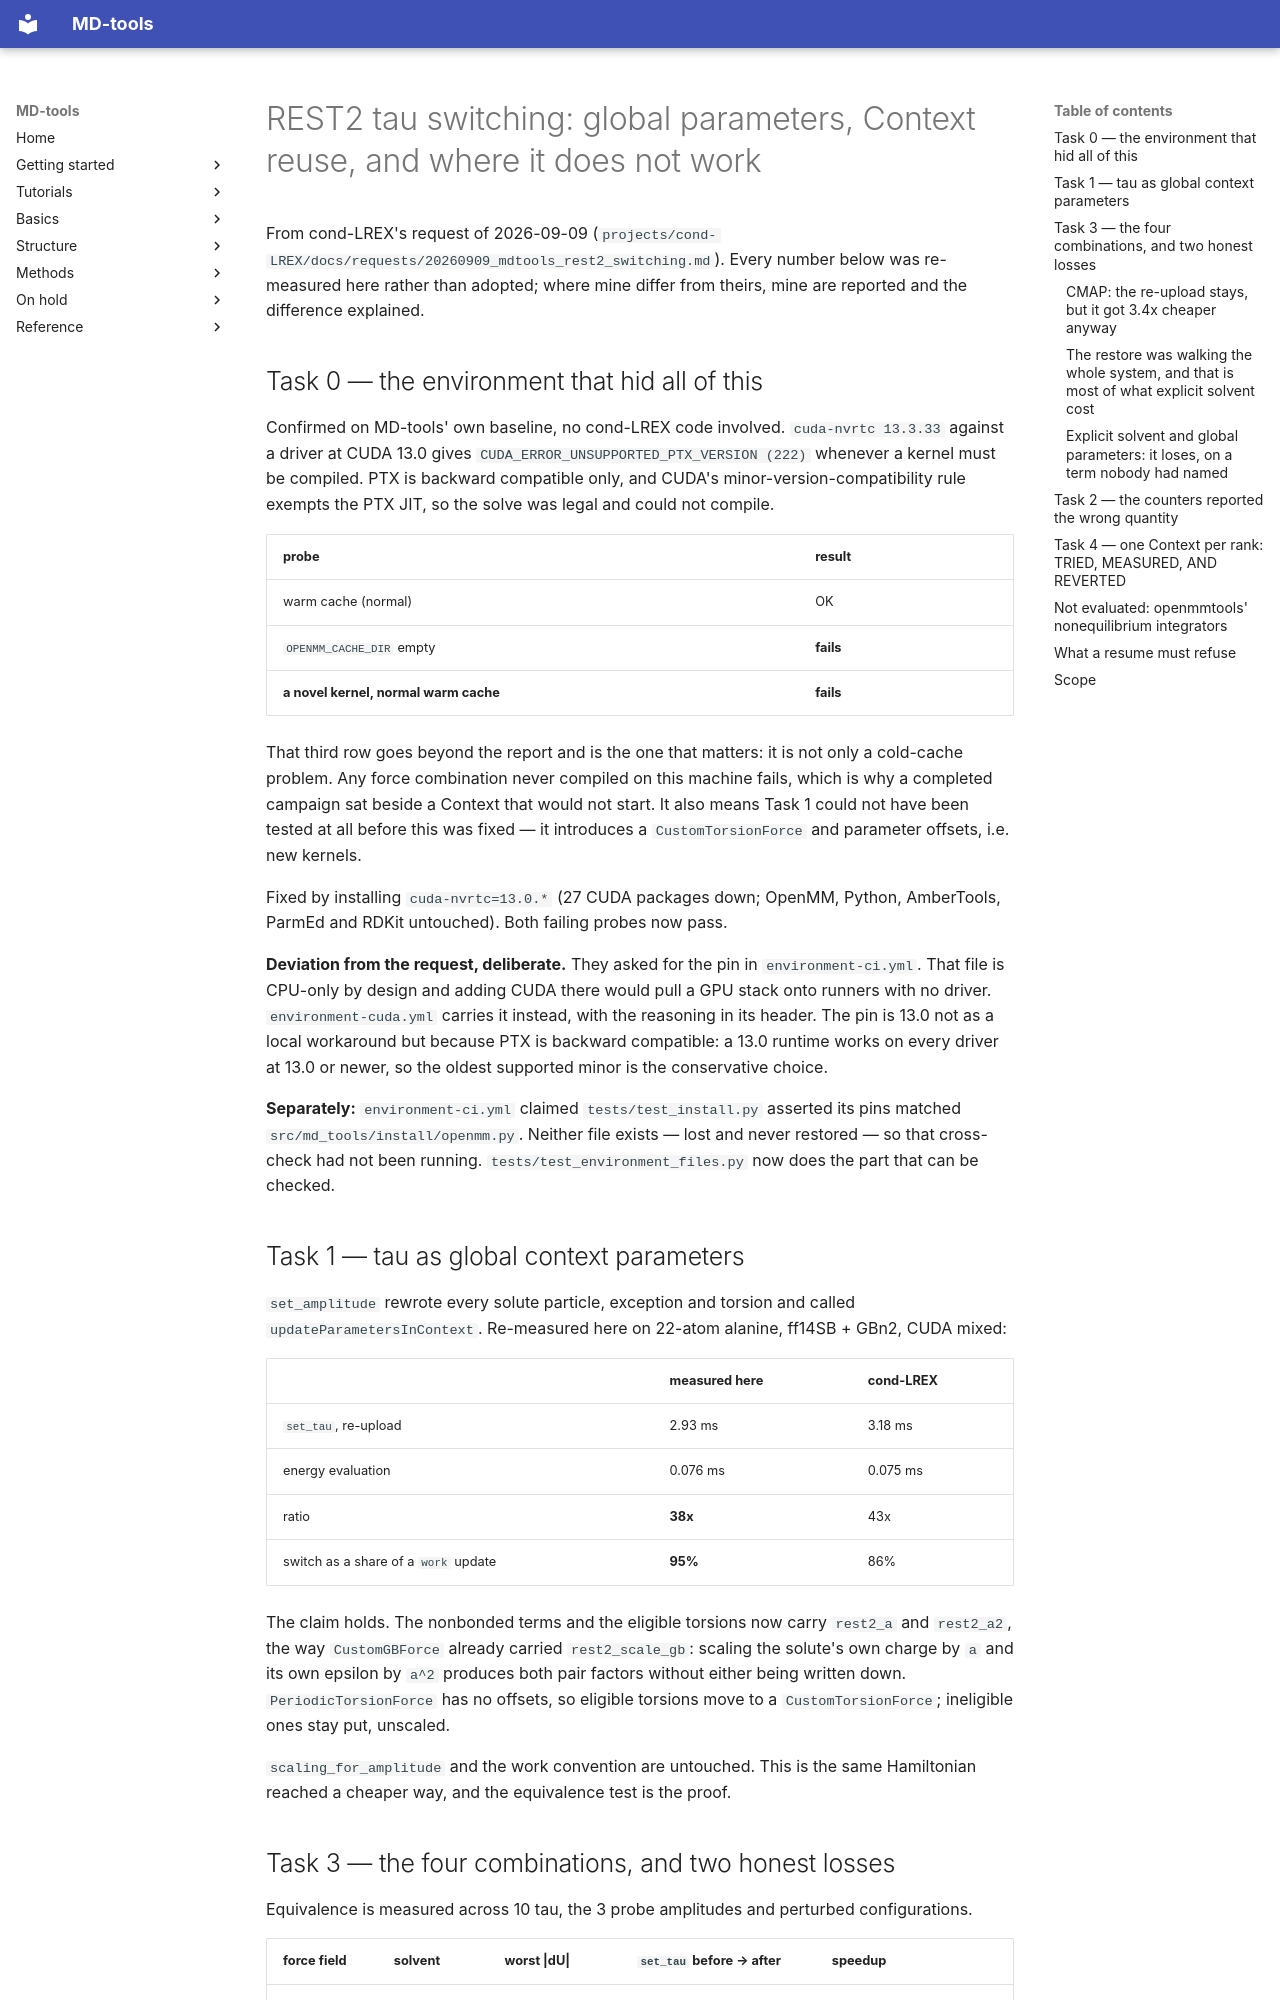

repository: csy0000/MD-tools · page: release-notes/20260909-rest2-switching-cost/index.html · generator: mkdocs

# REST2 tau switching: global parameters, Context reuse, and where it does not work

From cond-LREX's request of 2026-09-09
(`projects/cond-LREX/docs/requests/20260909_mdtools_rest2_switching.md`). Every number below was
re-measured here rather than adopted; where mine differ from theirs, mine are reported and the
difference explained.

## Task 0 — the environment that hid all of this

Confirmed on MD-tools' own baseline, no cond-LREX code involved. `cuda-nvrtc 13.3.33` against a
driver at CUDA 13.0 gives `CUDA_ERROR_UNSUPPORTED_PTX_VERSION (222)` whenever a kernel must be
compiled. PTX is backward compatible only, and CUDA's minor-version-compatibility rule exempts
the PTX JIT, so the solve was legal and could not compile.

| probe | result |
|---|---|
| warm cache (normal) | OK |
| `OPENMM_CACHE_DIR` empty | **fails** |
| **a novel kernel, normal warm cache** | **fails** |

That third row goes beyond the report and is the one that matters: it is not only a cold-cache
problem. Any force combination never compiled on this machine fails, which is why a completed
campaign sat beside a Context that would not start. It also means Task 1 could not have been
tested at all before this was fixed — it introduces a `CustomTorsionForce` and parameter offsets,
i.e. new kernels.

Fixed by installing `cuda-nvrtc=13.0.*` (27 CUDA packages down; OpenMM, Python, AmberTools,
ParmEd and RDKit untouched). Both failing probes now pass.

**Deviation from the request, deliberate.** They asked for the pin in `environment-ci.yml`. That
file is CPU-only by design and adding CUDA there would pull a GPU stack onto runners with no
driver. `environment-cuda.yml` carries it instead, with the reasoning in its header. The pin is
13.0 not as a local workaround but because PTX is backward compatible: a 13.0 runtime works on
every driver at 13.0 or newer, so the oldest supported minor is the conservative choice.

**Separately:** `environment-ci.yml` claimed `tests/test_install.py` asserted its pins matched
`src/md_tools/install/openmm.py`. Neither file exists — lost and never restored — so that
cross-check had not been running. `tests/test_environment_files.py` now does the part that can be
checked.

## Task 1 — tau as global context parameters

`set_amplitude` rewrote every solute particle, exception and torsion and called
`updateParametersInContext`. Re-measured here on 22-atom alanine, ff14SB + GBn2, CUDA mixed:

| | measured here | cond-LREX |
|---|---|---|
| `set_tau`, re-upload | 2.93 ms | 3.18 ms |
| energy evaluation | 0.076 ms | 0.075 ms |
| ratio | **38x** | 43x |
| switch as a share of a `work` update | **95%** | 86% |

The claim holds. The nonbonded terms and the eligible torsions now carry `rest2_a` and
`rest2_a2`, the way `CustomGBForce` already carried `rest2_scale_gb`: scaling the solute's own
charge by `a` and its own epsilon by `a^2` produces both pair factors without either being
written down. `PeriodicTorsionForce` has no offsets, so eligible torsions move to a
`CustomTorsionForce`; ineligible ones stay put, unscaled.

`scaling_for_amplitude` and the work convention are untouched. This is the same Hamiltonian
reached a cheaper way, and the equivalence test is the proof.
